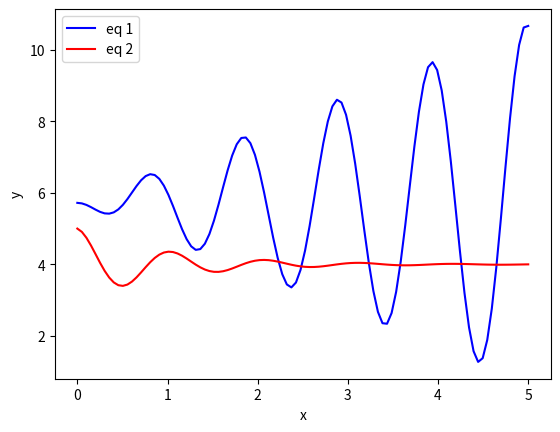

The script that saved this image:
#  1. 
# y = 3 + exp -xsin(6x) and y = 4 + exp(-x)cos(6x) 를 plot 으로 그려보자
# 단 구간은 0 <= x < = 5

# 패키지 임포트
import matplotlib.pyplot as plt
import numpy as np
from math import *

# 함수 정의
def y1(x):
    return 3 + exp(1) + (-1 *(x * sin(6 * x)))

def y2(x):
    return 4 + exp(-1 * x) * cos(6 * x)

# 구간 설정
f1 = np.vectorize(y1)
f2 = np.vectorize(y2)
x = np.linspace(0, 5, 100)


# pyplot 패키지의 메서드를 이용하여 원하는 plot 출력
fig, ax = plt.subplots()

ax.plot(x , f1(x), color='blue', label='eq 1')
ax.plot(x, f2(x), color='red', label='eq 2')

ax.set_xlabel('x')
ax.set_ylabel('y')

ax.legend()
plt.show()
plt.savefig('assignment2_1.pdf')

# trouble shooting
# 1. exp 를 그냥 사용하고 싶으면 e^1 즉 exp(1) 을 이용한다
# 2. 함수에 스칼라값을 전달하여야 하는데 배열이 들어갈 경우 error 발생
# TypeError: only size-1 arrays can be converted to Python scalars
# 이럴 땐 선언한 x 값 자체 요소 하나 하나를 함수에 입력하여 for loop을 돌게함 그럼 해결